Labelled photos from "dataset", an image-classification folder in Mimicom38/SakuraEar-Portfolio. The possible labels are: not sakura, sakura.

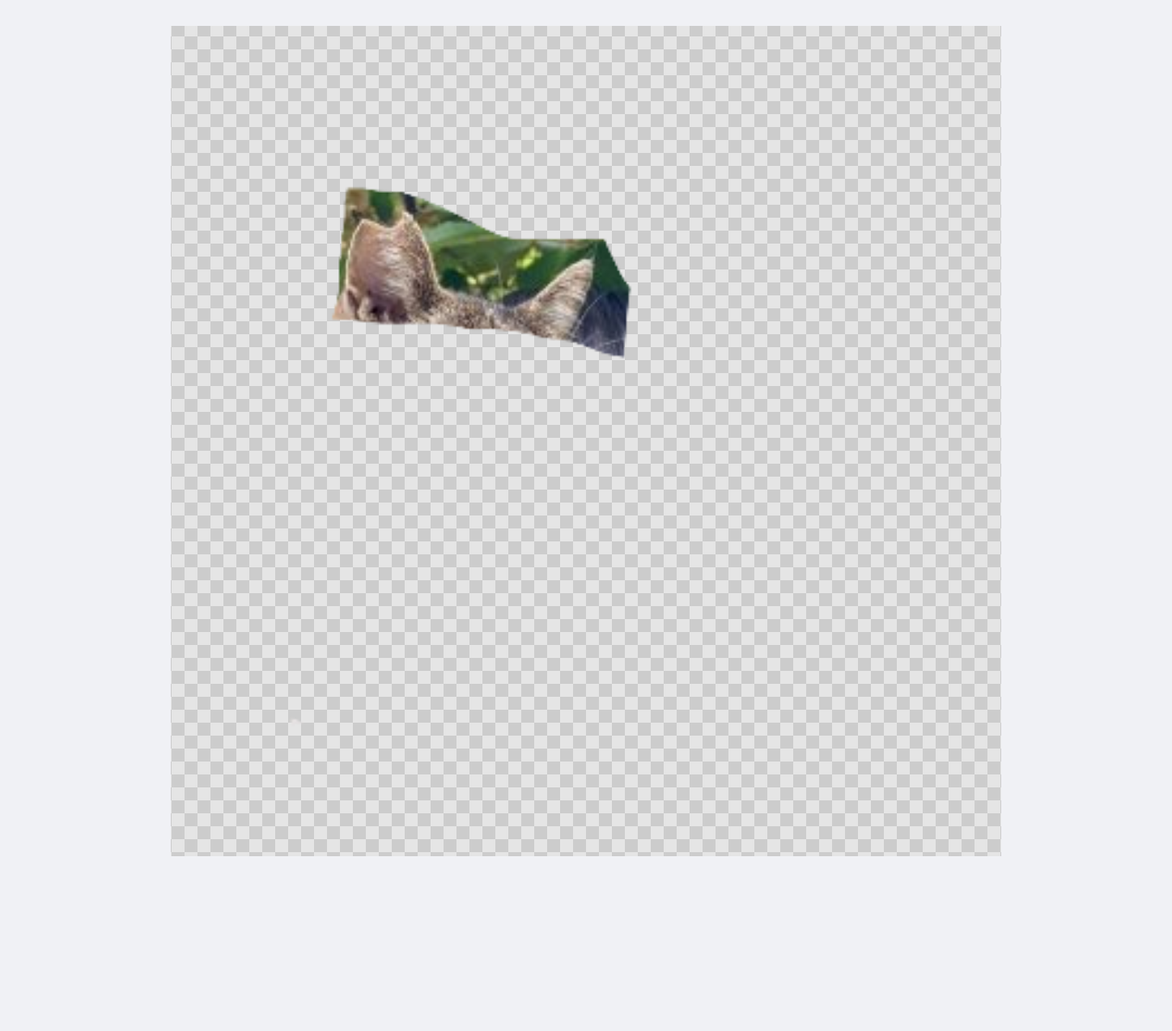
Label: sakura

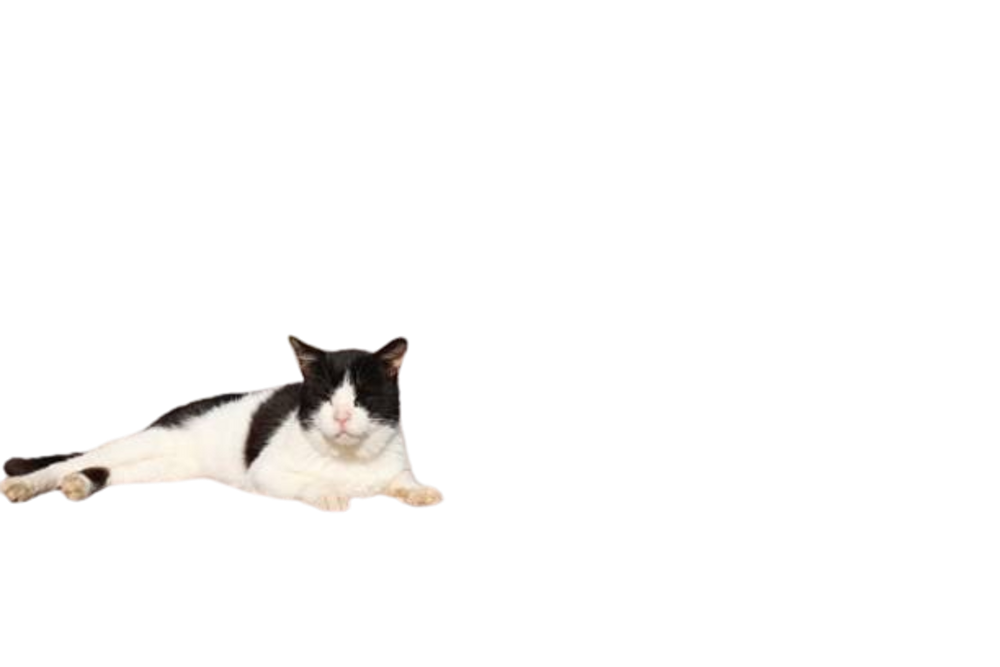
Label: not sakura

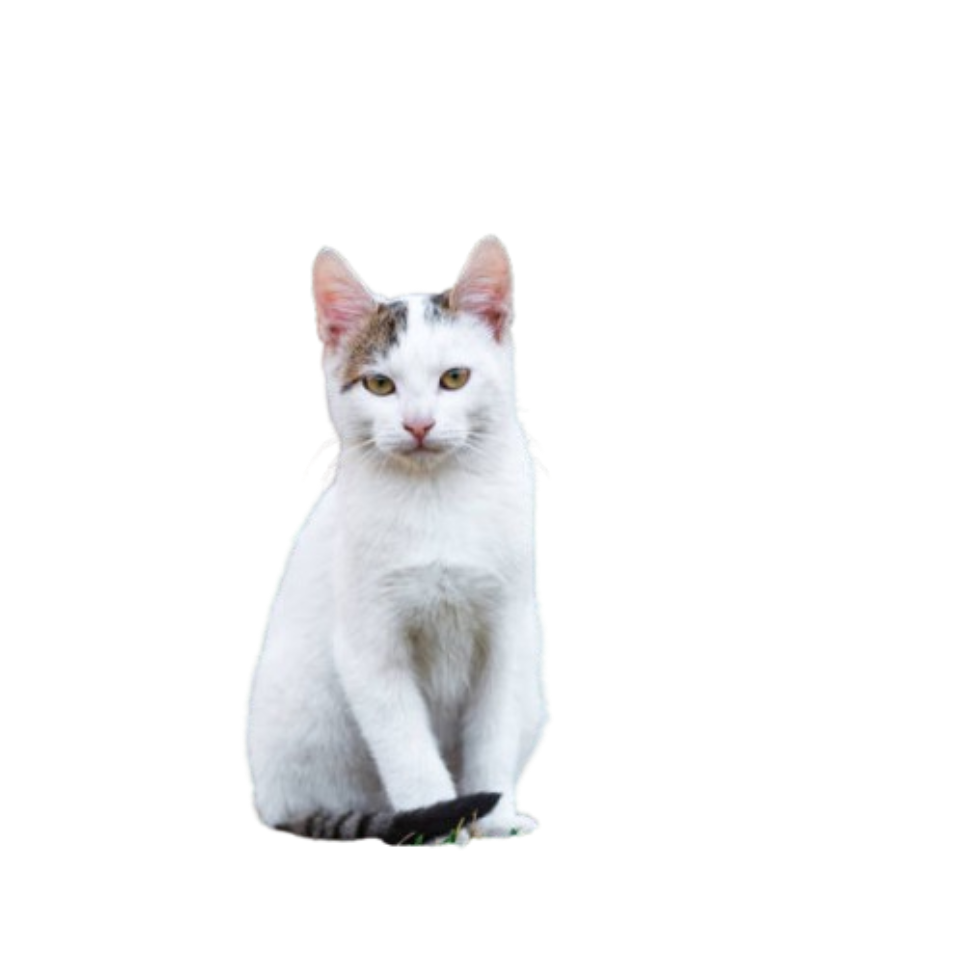
Label: not sakura

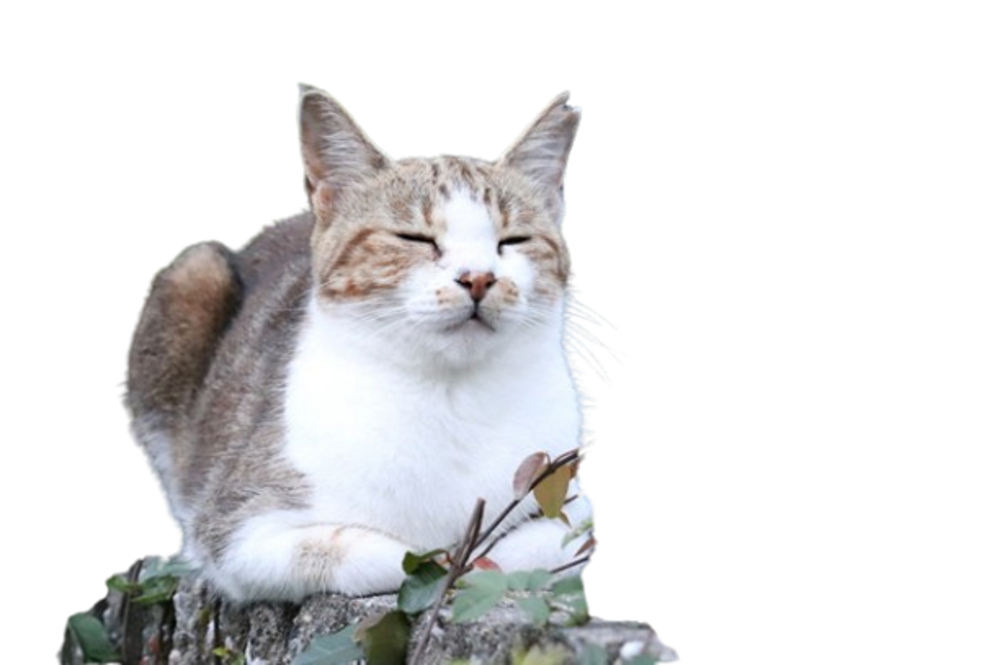
Label: sakura

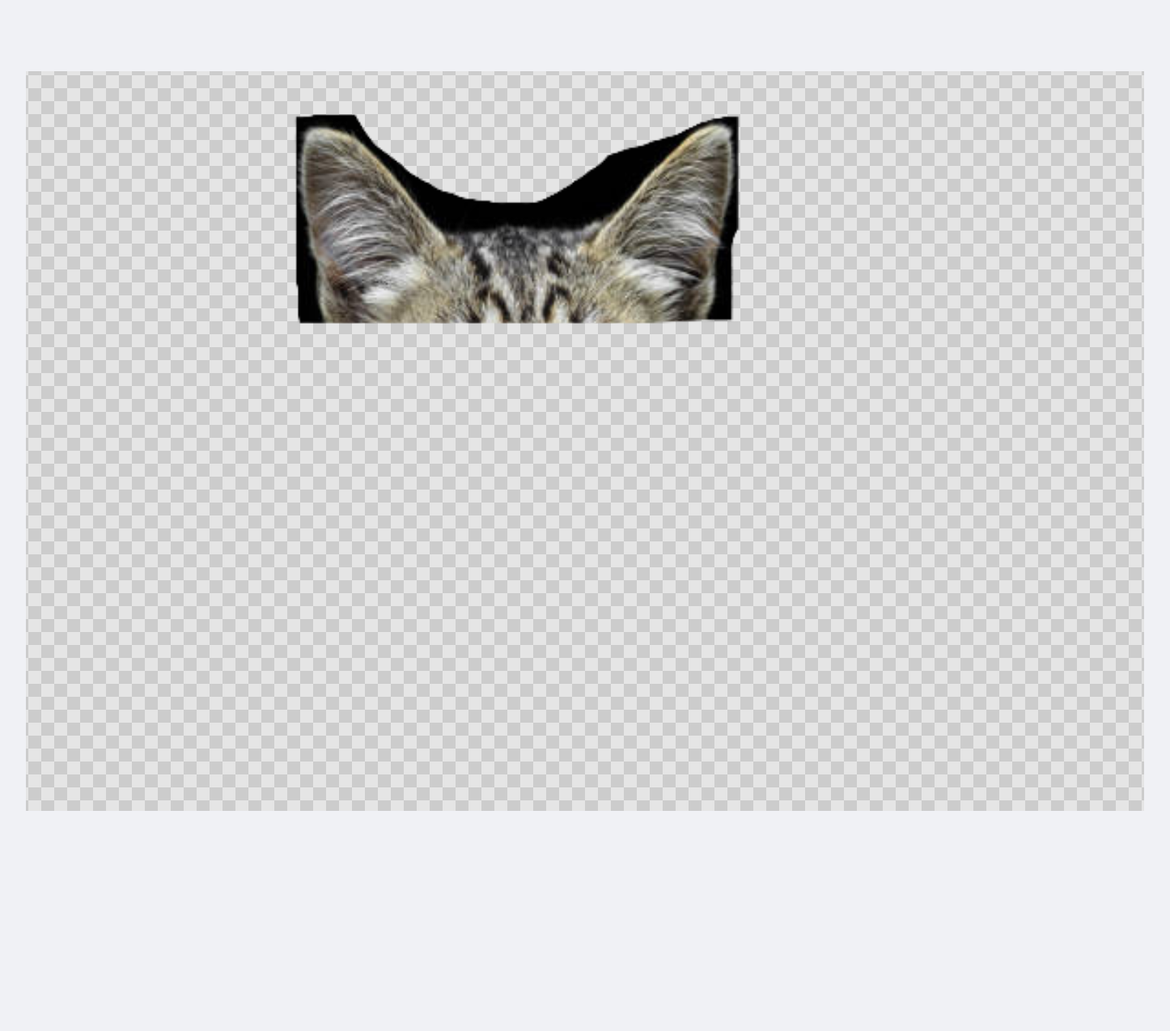
Label: not sakura

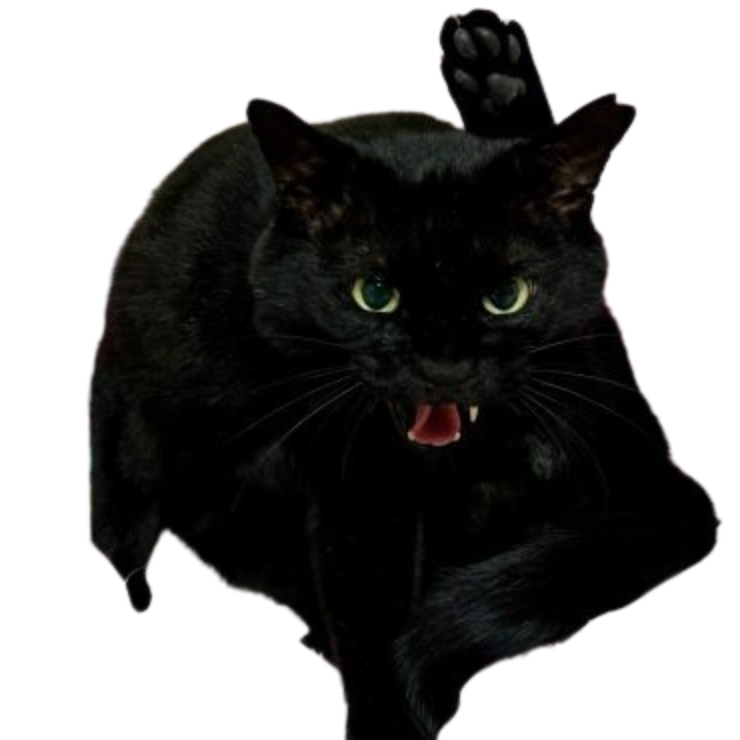
Label: sakura
